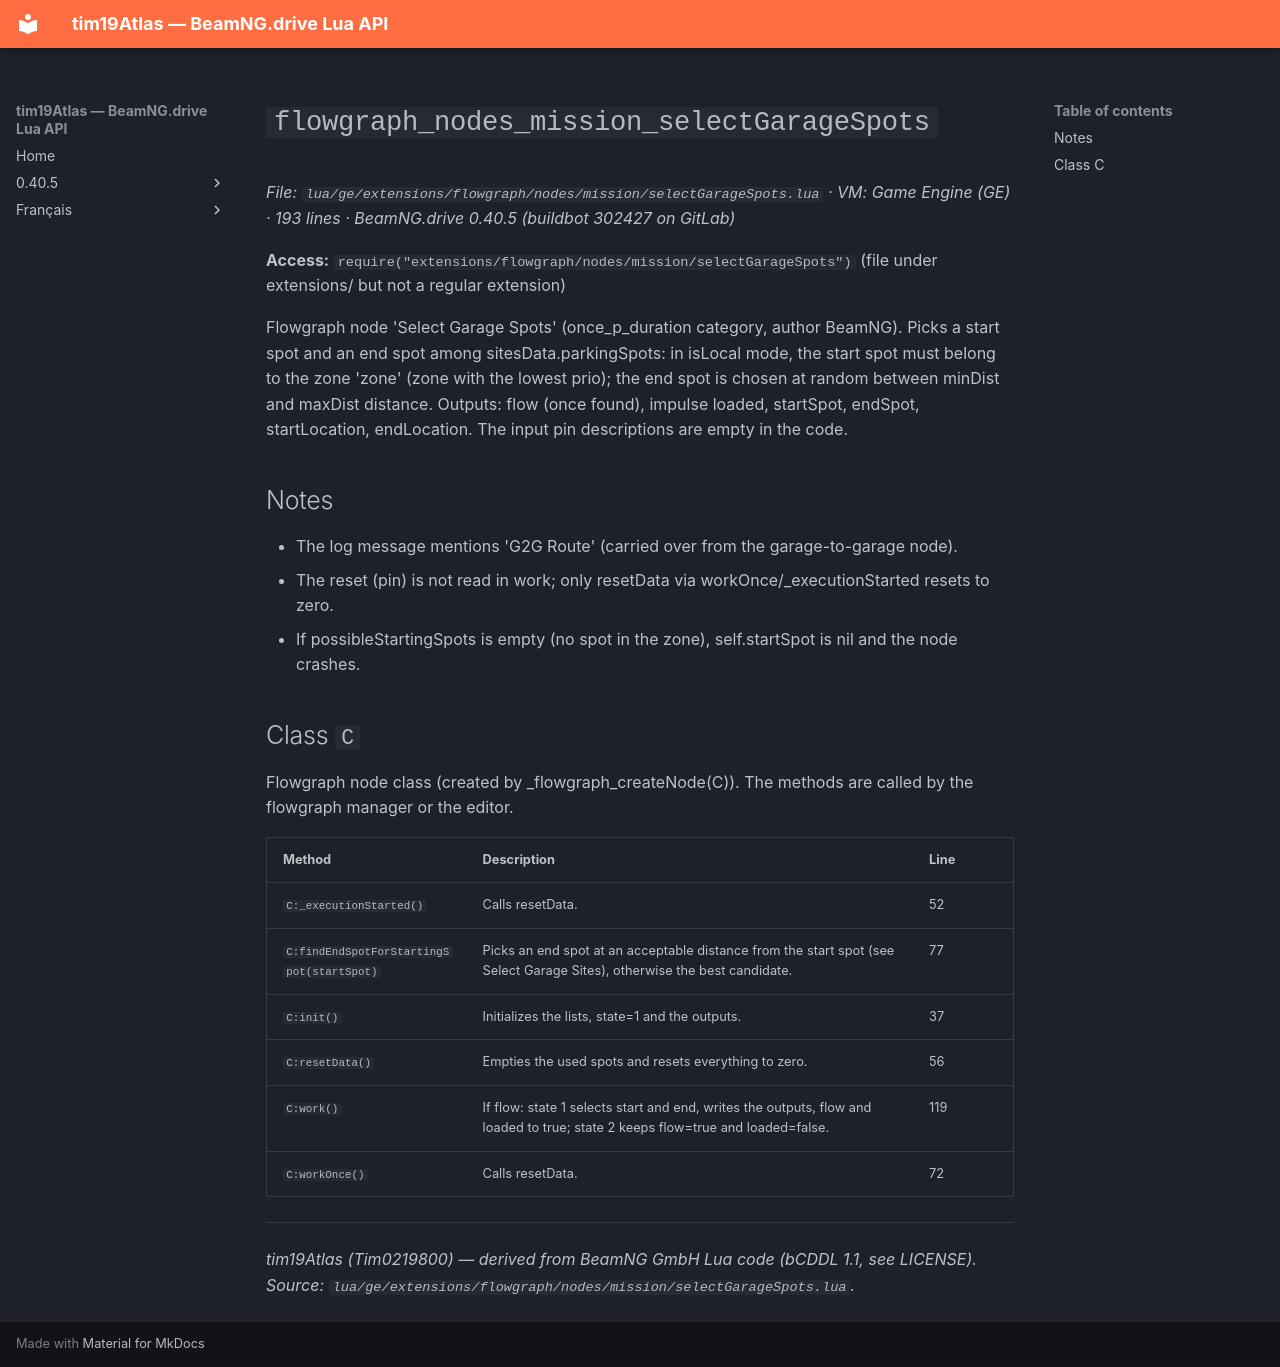

repository: Tim0219800/beamng-lua-atlas · page: 0.40.5/ge/extensions/flowgraph/nodes/mission/selectGarageSpots.html · generator: mkdocs

# `flowgraph_nodes_mission_selectGarageSpots`

*File: `lua/ge/extensions/flowgraph/nodes/mission/selectGarageSpots.lua` · VM: Game Engine (GE) · 193 lines · BeamNG.drive 0.40.5 (buildbot 302427 on GitLab)*

**Access:** `require("extensions/flowgraph/nodes/mission/selectGarageSpots")` (file under extensions/ but not a regular extension)

Flowgraph node 'Select Garage Spots' (once_p_duration category, author BeamNG). Picks a start spot and an end spot among sitesData.parkingSpots: in isLocal mode, the start spot must belong to the zone 'zone' (zone with the lowest prio); the end spot is chosen at random between minDist and maxDist distance. Outputs: flow (once found), impulse loaded, startSpot, endSpot, startLocation, endLocation. The input pin descriptions are empty in the code.

## Notes

- The log message mentions 'G2G Route' (carried over from the garage-to-garage node).
- The reset (pin) is not read in work; only resetData via workOnce/_executionStarted resets to zero.
- If possibleStartingSpots is empty (no spot in the zone), self.startSpot is nil and the node crashes.

## Class `C`

Flowgraph node class (created by _flowgraph_createNode(C)). The methods are called by the flowgraph manager or the editor.

| Method | Description | Line |
|---|---|---|
| `C:_executionStarted()` | Calls resetData. | 52 |
| `C:findEndSpotForStartingSpot(startSpot)` | Picks an end spot at an acceptable distance from the start spot (see Select Garage Sites), otherwise the best candidate. | 77 |
| `C:init()` | Initializes the lists, state=1 and the outputs. | 37 |
| `C:resetData()` | Empties the used spots and resets everything to zero. | 56 |
| `C:work()` | If flow: state 1 selects start and end, writes the outputs, flow and loaded to true; state 2 keeps flow=true and loaded=false. | 119 |
| `C:workOnce()` | Calls resetData. | 72 |

---
*tim19Atlas (Tim0219800) — derived from BeamNG GmbH Lua code (bCDDL 1.1, see LICENSE). Source: `lua/ge/extensions/flowgraph/nodes/mission/selectGarageSpots.lua`.*
